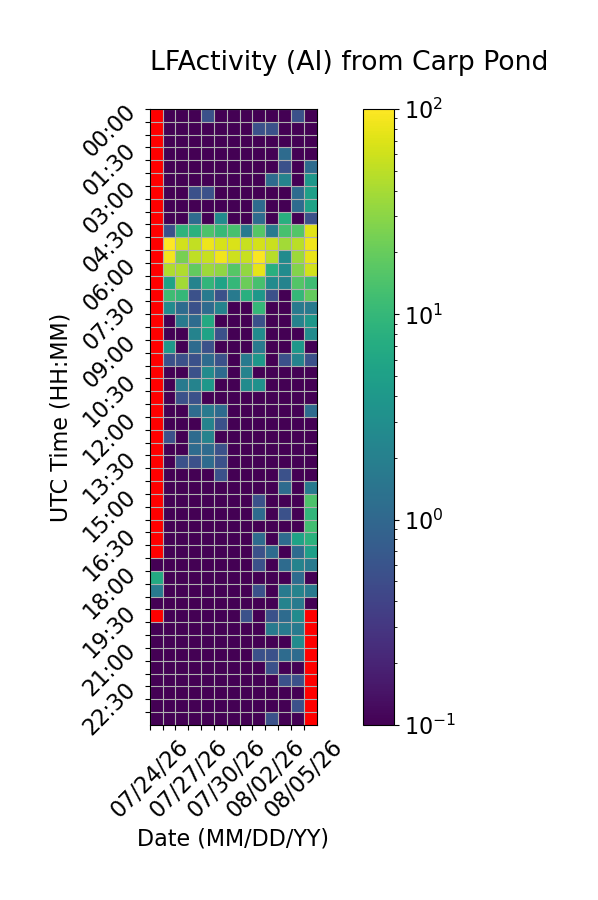

Values plotted in this chart, from the file beside it:
Time (UTC), 07/24/26, 07/25/26, 07/26/26, 07/27/26, 07/28/26, 07/29/26, 07/30/26, 07/31/26, 08/01/26, 08/02/26, 08/03/26, 08/04/26, 08/05/26
00:00, , 0.0, 0.0, 0.0, 0.5556, 0.0, 0.0, 0.0, 0.0, 0.0, 0.0, 0.5556, 0.0
00:30, , 0.0, 0.0, 0.0, 0.0, 0.0, 0.0, 0.0, 0.5556, 0.5556, 0.0, 0.0, 0.0
01:00, , 0.0, 0.0, 0.0, 0.0, 0.0, 0.0, 0.0, 0.0, 0.0, 0.0, 0.0, 0.0
01:30, , 0.0, 0.0, 0.0, 0.0, 0.0, 0.0, 0.0, 0.0, 0.0, 1.111, 0.0, 0.0
02:00, , 0.0, 0.0, 0.0, 0.0, 0.0, 0.0, 0.0, 0.0, 0.0, 0.5556, 0.0, 1.111
02:30, , 0.0, 0.0, 0.0, 0.0, 0.0, 0.0, 0.0, 0.0, 1.111, 2.222, 0.0, 3.889
03:00, , 0.0, 0.0, 0.5556, 0.5556, 0.0, 0.0, 0.0, 0.0, 0.0, 0.0, 1.111, 5.0
03:30, , 0.0, 0.0, 0.0, 0.0, 0.0, 0.0, 0.0, 1.111, 0.0, 0.0, 1.111, 5.556
04:00, , 0.0, 0.0, 1.111, 0.0, 2.778, 0.0, 0.0, 1.111, 0.0, 7.778, 0.0, 0.5556
04:30, , 0.5556, 8.889, 8.333, 14.44, 10.56, 13.33, 1.667, 16.11, 1.667, 13.33, 15.56, 73.89
05:00, , 98.89, 62.78, 52.78, 83.33, 66.11, 67.78, 56.67, 63.89, 57.78, 38.89, 48.33, 85.56
05:30, , 87.78, 24.44, 51.67, 56.67, 86.11, 59.44, 56.67, 95.0, 47.78, 2.778, 36.67, 80.56
06:00, , 43.89, 43.33, 18.89, 36.67, 31.67, 16.11, 32.22, 77.22, 7.778, 2.778, 27.78, 62.78
06:30, , 5.556, 38.89, 2.222, 9.444, 5.556, 10.0, 21.11, 13.33, 2.778, 2.222, 15.56, 11.67
07:00, , 11.67, 10.0, 0.5556, 1.667, 0.5556, 1.667, 7.778, 3.889, 0.5556, 0.0, 10.0, 19.44
07:30, , 2.778, 1.111, 0.5556, 1.111, 2.222, 0.0, 0.0, 10.0, 0.0, 0.0, 1.667, 1.667
08:00, , 0.0, 1.667, 1.111, 6.667, 0.0, 0.0, 0.0, 0.5556, 0.0, 0.0, 2.222, 3.889
08:30, , 0.0, 0.0, 2.222, 5.556, 0.5556, 0.0, 0.0, 2.778, 0.0, 0.0, 0.0, 2.778
09:00, , 3.889, 0.0, 1.111, 0.5556, 0.0, 0.0, 0.0, 1.667, 0.0, 0.0, 3.889, 0.0
09:30, , 0.5556, 0.5556, 0.5556, 1.111, 0.5556, 0.0, 1.667, 3.889, 0.0, 0.5556, 2.222, 0.5556
10:00, , 0.0, 0.0, 0.5556, 2.778, 1.111, 0.0, 2.222, 0.0, 0.0, 0.0, 0.0, 0.0
10:30, , 0.0, 1.667, 2.222, 3.889, 0.0, 0.0, 2.778, 3.333, 0.0, 0.0, 0.0, 0.0
11:00, , 0.0, 0.5556, 0.5556, 0.0, 0.0, 0.0, 0.0, 0.0, 0.0, 0.0, 0.0, 0.0
11:30, , 0.0, 0.0, 1.111, 1.667, 1.111, 0.0, 0.0, 0.0, 0.0, 0.0, 0.0, 1.111
12:00, , 0.0, 0.0, 0.0, 2.222, 0.5556, 0.0, 0.0, 0.0, 0.0, 0.0, 0.0, 0.0
12:30, , 0.5556, 0.0, 1.111, 2.222, 0.0, 0.0, 0.0, 0.0, 0.0, 0.0, 0.0, 0.0
13:00, , 0.0, 0.0, 1.111, 1.111, 0.5556, 0.0, 0.0, 0.0, 0.0, 0.0, 0.0, 0.0
13:30, , 0.0, 0.5556, 0.5556, 1.111, 0.5556, 0.0, 0.0, 0.0, 0.0, 0.0, 0.0, 0.0
14:00, , 0.0, 0.0, 0.0, 0.0, 0.5556, 0.0, 0.0, 0.0, 0.0, 0.5556, 0.0, 0.0
14:30, , 0.0, 0.0, 0.0, 0.0, 0.0, 0.0, 0.0, 0.0, 0.0, 1.111, 0.0, 1.667
15:00, , 0.0, 0.0, 0.0, 0.0, 0.0, 0.0, 0.0, 0.5556, 0.0, 0.0, 0.0, 14.44
15:30, , 0.0, 0.0, 0.0, 0.0, 0.0, 0.0, 0.0, 1.111, 0.0, 0.5556, 0.0, 9.444
16:00, , 0.0, 0.0, 0.0, 0.0, 0.0, 0.0, 0.0, 0.0, 0.0, 0.0, 0.0, 12.22
16:30, , 0.0, 0.0, 0.0, 0.0, 0.0, 0.0, 0.0, 1.111, 0.0, 1.111, 5.556, 8.333
17:00, , 0.0, 0.0, 0.0, 0.0, 0.0, 0.0, 0.0, 0.5556, 1.111, 0.0, 1.111, 5.0
17:30, 0.0, 0.0, 0.0, 0.0, 0.0, 0.0, 0.0, 0.0, 0.5556, 0.0, 1.111, 2.222, 1.667
18:00, 6.667, 0.0, 0.0, 0.0, 0.0, 0.0, 0.0, 0.0, 0.0, 0.0, 0.0, 1.111, 0.0
18:30, 1.667, 0.0, 0.0, 0.0, 0.0, 0.0, 0.0, 0.0, 0.5556, 0.0, 1.667, 2.222, 1.667
19:00, 0.0, 0.0, 0.0, 0.0, 0.0, 0.0, 0.0, 0.0, 0.0, 0.0, 2.222, 1.667, 0.0
19:30, , 0.0, 0.0, 0.0, 0.0, 0.0, 0.0, 0.5556, 0.0, 0.5556, 1.111, 2.778, 
20:00, 0.0, 0.0, 0.0, 0.0, 0.0, 0.0, 0.0, 0.0, 0.0, 1.667, 1.667, 1.667, 
20:30, 0.0, 0.0, 0.0, 0.0, 0.0, 0.0, 0.0, 0.0, 0.0, 0.0, 0.0, 2.778, 
21:00, 0.0, 0.0, 0.0, 0.0, 0.0, 0.0, 0.0, 0.0, 0.5556, 0.5556, 1.111, 1.111, 
21:30, 0.0, 0.0, 0.0, 0.0, 0.0, 0.0, 0.0, 0.0, 0.0, 0.5556, 0.0, 0.0, 
22:00, 0.0, 0.0, 0.0, 0.0, 0.0, 0.0, 0.0, 0.0, 0.0, 0.0, 0.5556, 0.5556, 
22:30, 0.0, 0.0, 0.0, 0.0, 0.0, 0.0, 0.0, 0.0, 0.0, 0.0, 0.0, 0.0, 
23:00, 0.0, 0.0, 0.0, 0.0, 0.0, 0.0, 0.0, 0.0, 0.0, 0.0, 0.0, 0.5556, 
23:30, 0.0, 0.0, 0.0, 0.0, 0.0, 0.0, 0.0, 0.0, 0.0, 0.5556, 0.0, 0.0, 
